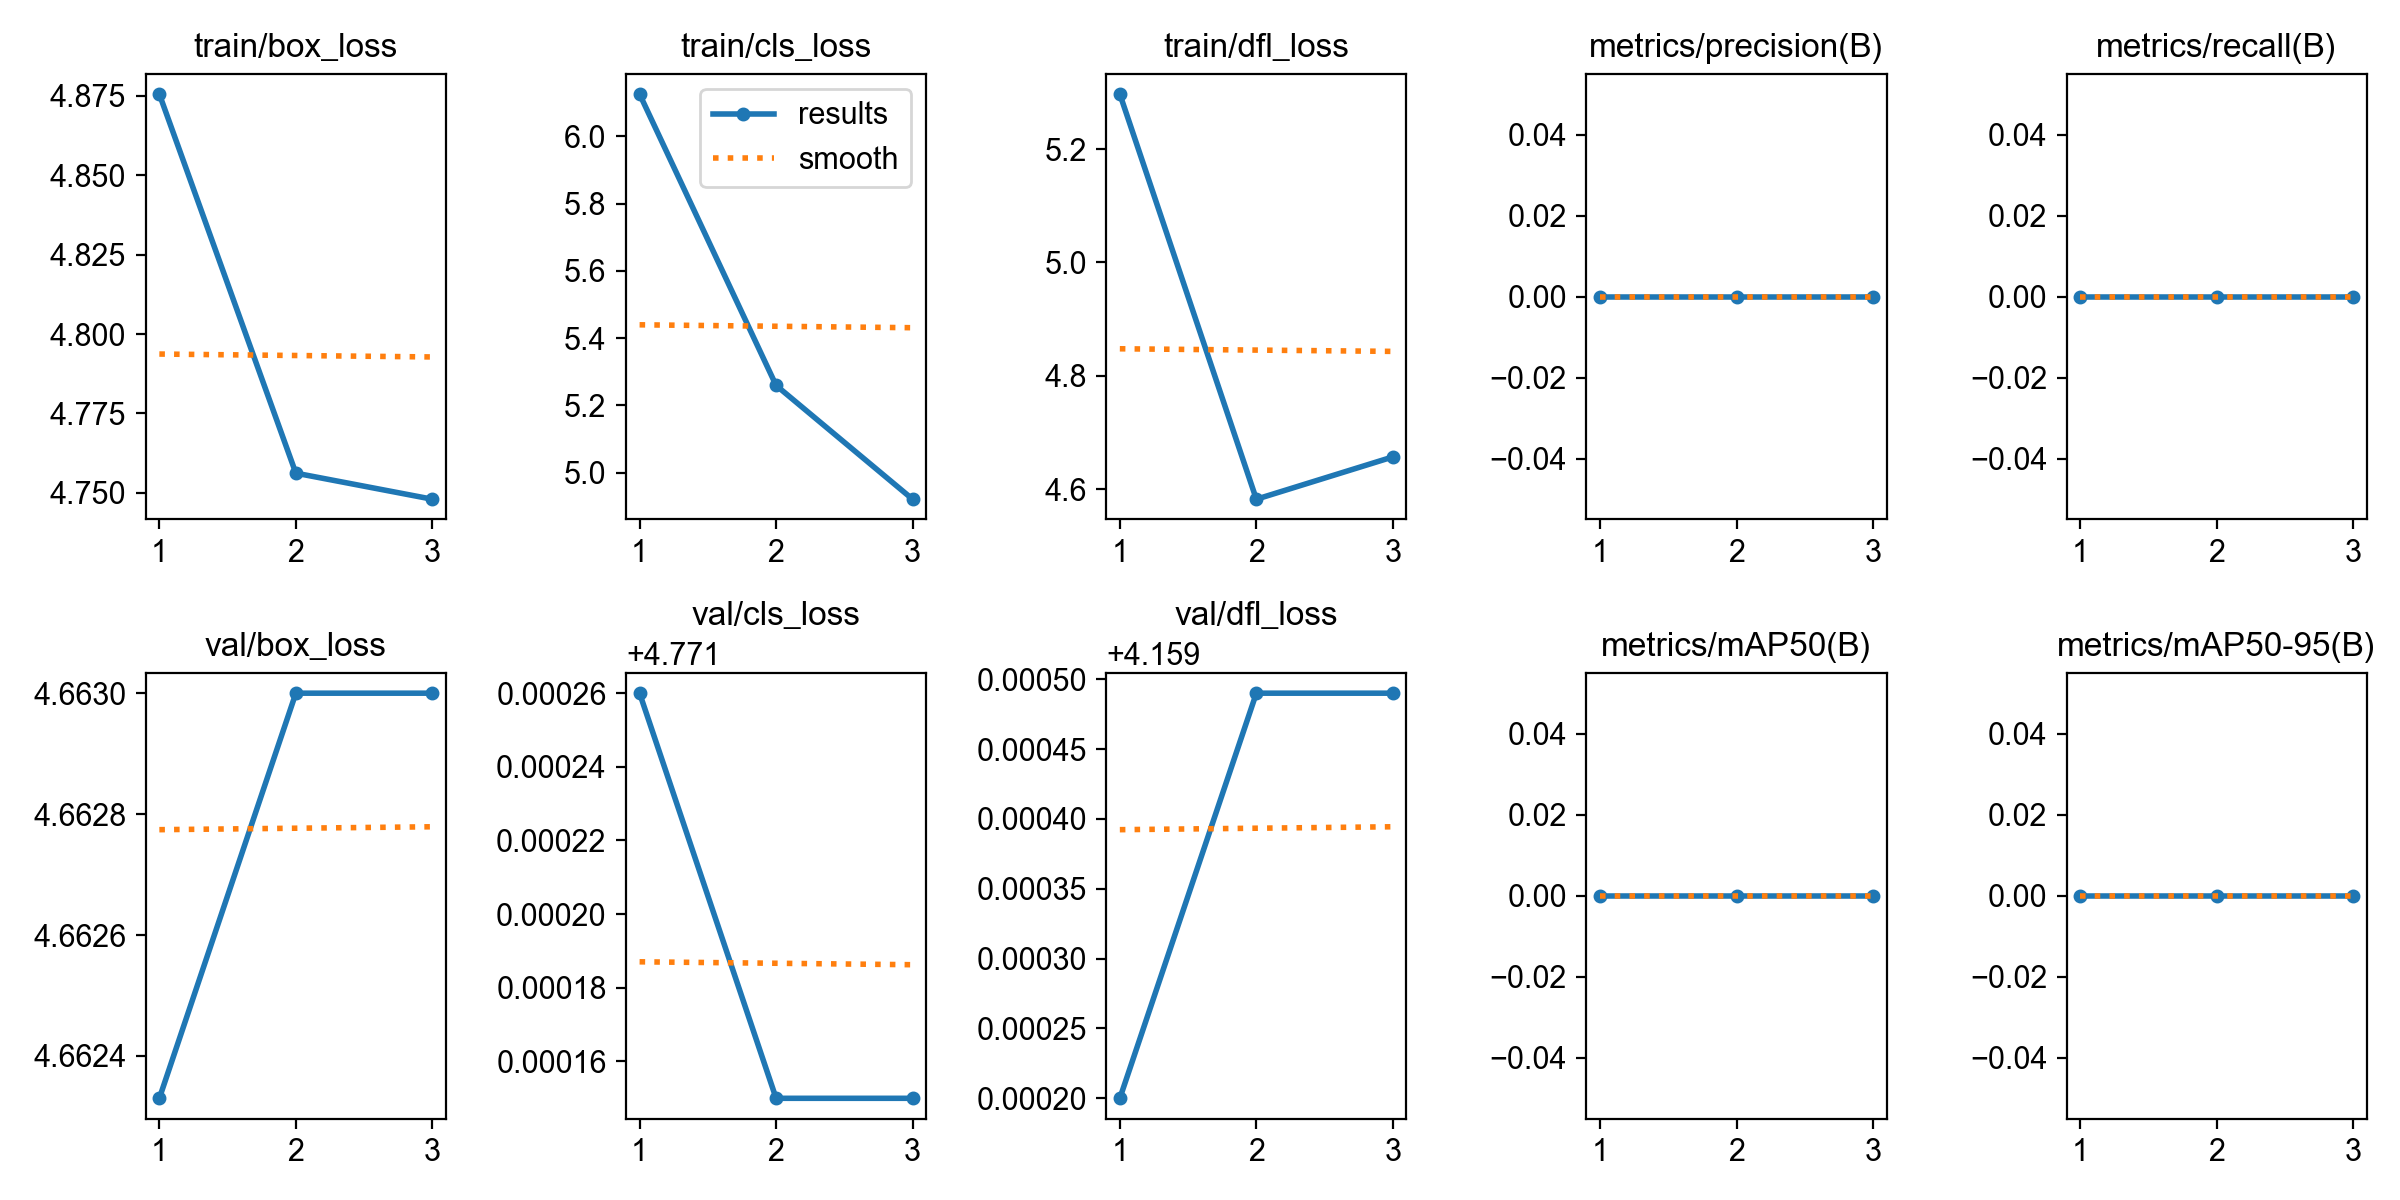

Values plotted in this chart, from the file beside it:
epoch, time, train/box_loss, train/cls_loss, train/dfl_loss, metrics/precision(B), metrics/recall(B), metrics/mAP50(B), metrics/mAP50-95(B), val/box_loss, val/cls_loss, val/dfl_loss, lr/pg0, lr/pg1, lr/pg2
1, 0.3096, 4.875, 6.125, 5.297, 0, 0, 0, 0, 4.662, 4.771, 4.159, 1.429e-05, 1.429e-05, 1.429e-05
2, 0.5595, 4.756, 5.259, 4.582, 0, 0, 0, 0, 4.663, 4.771, 4.159, 2.87229e-05, 2.87229e-05, 2.87229e-05
3, 0.7861, 4.748, 4.921, 4.657, 0, 0, 0, 0, 4.663, 4.771, 4.159, 2.4293e-05, 2.4293e-05, 2.4293e-05
